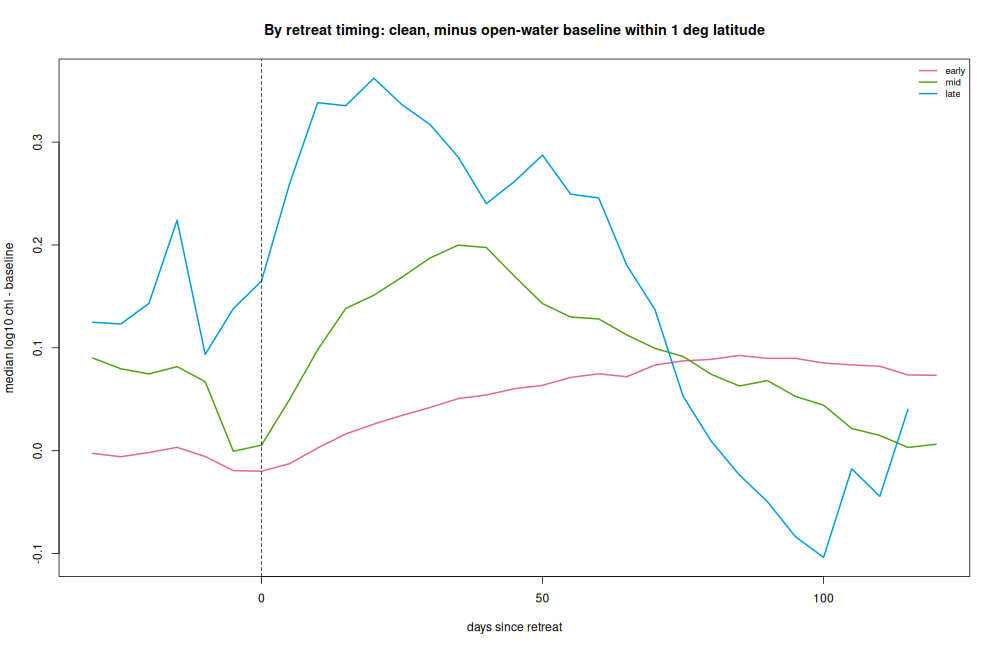

The file beside this chart, header and first rows:
bin, timing, q25, med, q75, n
-30, early, -0.0805, -0.0026, 0.07873, 9118
-25, early, -0.0863, -0.005847, 0.08057, 8951
-20, early, -0.0846, -0.001697, 0.09281, 7883
-15, early, -0.08864, 0.003295, 0.1078, 6889
-10, early, -0.1014, -0.005662, 0.1088, 4051
-5, early, -0.1076, -0.0193, 0.1004, 389
0, early, -0.159, -0.01995, 0.1103, 27670
5, early, -0.1552, -0.01259, 0.1361, 93786
10, early, -0.1504, 0.002682, 0.165, 109394
15, early, -0.137, 0.01628, 0.1896, 114284
20, early, -0.1334, 0.02595, 0.2049, 119157
25, early, -0.1299, 0.03436, 0.2215, 121186
30, early, -0.1228, 0.04207, 0.2347, 120921
35, early, -0.1195, 0.05065, 0.249, 120032
40, early, -0.1262, 0.05423, 0.2556, 122870
45, early, -0.1266, 0.06028, 0.2643, 124935
50, early, -0.1238, 0.06357, 0.2712, 126527
55, early, -0.1215, 0.07127, 0.2815, 126881
60, early, -0.119, 0.07473, 0.2892, 128163
65, early, -0.1202, 0.07195, 0.2923, 128504
70, early, -0.1196, 0.0833, 0.3053, 128361
75, early, -0.1205, 0.08732, 0.3095, 130089
80, early, -0.1201, 0.0888, 0.3101, 130962
85, early, -0.1113, 0.09261, 0.3175, 129588
90, early, -0.1084, 0.08979, 0.308, 133673
95, early, -0.107, 0.08977, 0.3082, 132957
100, early, -0.1033, 0.08525, 0.3065, 130280
105, early, -0.09606, 0.08343, 0.3034, 132019
110, early, -0.09269, 0.08211, 0.2953, 132031
115, early, -0.09326, 0.07364, 0.2815, 132274
120, early, -0.0854, 0.07331, 0.2786, 26581
-30, mid, -0.06216, 0.09006, 0.2744, 971
-25, mid, -0.1174, 0.07962, 0.3059, 1060
-20, mid, -0.1155, 0.07465, 0.3078, 985
-15, mid, -0.1676, 0.08173, 0.3192, 883
-10, mid, -0.1291, 0.0671, 0.2855, 530
-5, mid, -0.2025, -0.0004978, 0.1537, 72
0, mid, -0.2384, 0.005354, 0.2557, 10033
5, mid, -0.1988, 0.04979, 0.3247, 35808
10, mid, -0.1589, 0.09806, 0.3921, 39493
15, mid, -0.1303, 0.1383, 0.4454, 42693
20, mid, -0.1156, 0.1511, 0.4707, 42626
25, mid, -0.1055, 0.1687, 0.4934, 42675
30, mid, -0.08759, 0.1874, 0.5186, 43821
35, mid, -0.07868, 0.1998, 0.5167, 44707
40, mid, -0.08453, 0.1975, 0.4927, 45149
45, mid, -0.1096, 0.1697, 0.4614, 46905
50, mid, -0.1358, 0.143, 0.443, 46701
55, mid, -0.1409, 0.13, 0.4229, 47746
60, mid, -0.1504, 0.1281, 0.4187, 48069
65, mid, -0.1689, 0.1125, 0.3982, 49292
70, mid, -0.1697, 0.09947, 0.3729, 49527
75, mid, -0.1738, 0.09161, 0.3622, 49500
80, mid, -0.1786, 0.07429, 0.3332, 48220
85, mid, -0.1706, 0.06293, 0.304, 47083
90, mid, -0.1549, 0.06816, 0.2947, 44796
95, mid, -0.1608, 0.05277, 0.2816, 42001
100, mid, -0.1525, 0.04424, 0.2564, 39255
105, mid, -0.1557, 0.02162, 0.2248, 35130
110, mid, -0.1512, 0.01483, 0.21, 30680
... 32 more rows
